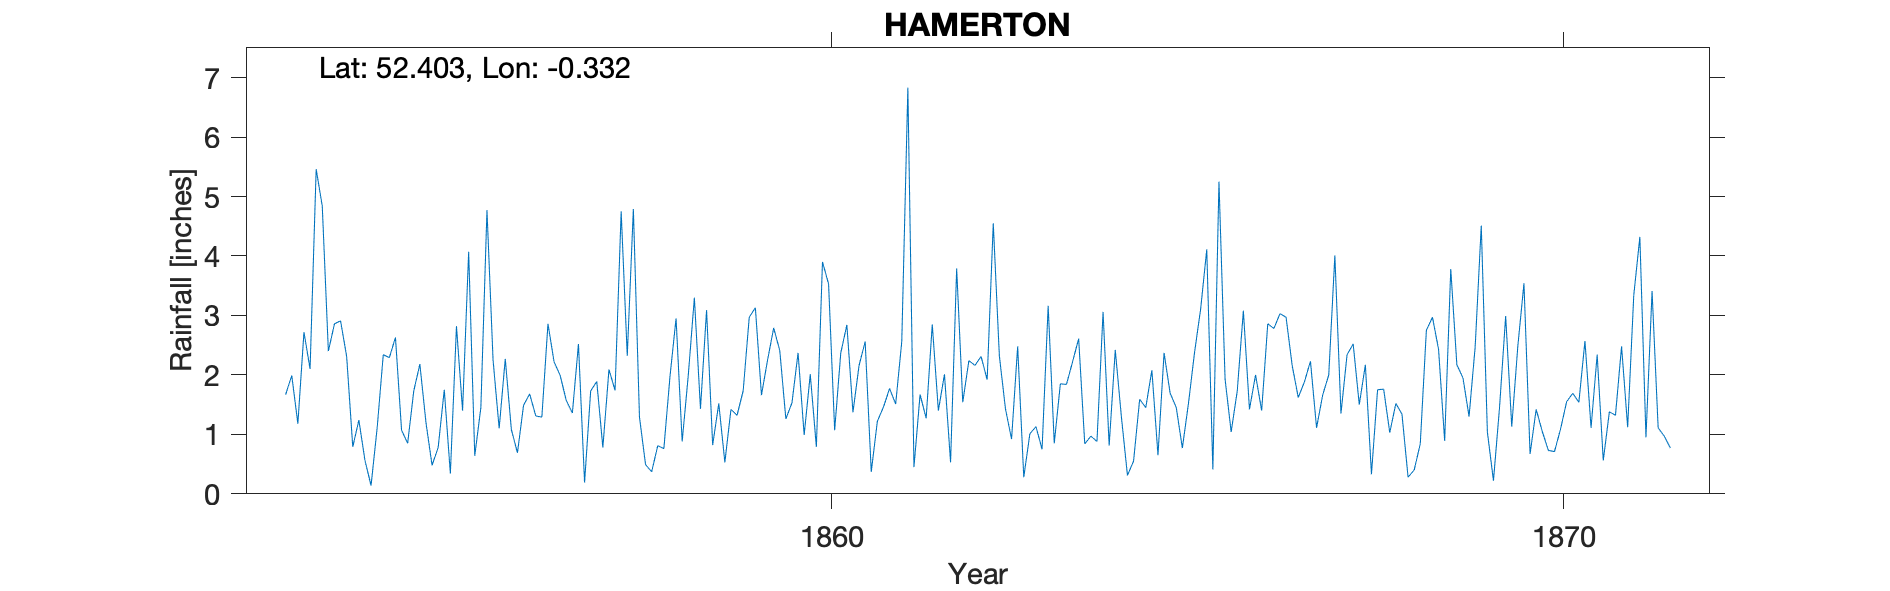

Data behind this chart, as committed beside it:
HAMERTON, , , , , , , , , , , , , , , , , , , , , , , 
Grid ref, TL136796, Long, -0.3316, Lat, 52.4, Elevation, 170, ft, , , , , , , , , , , , , , , 
Station no, RR1137, , , , , , , , , , , , , , , , , , , , , , 
, 1850, 1851, 1852, 1853, 1854, 1855, 1856, 1857, 1858, 1859, 1860, 1861, 1862, 1863, 1864, 1865, 1866, 1867, 1868, 1869, 1870, 1871, 1872
January, , , , 1.67, 1.24, 0.48, 2.27, 2.52, 0.37, 0.53, 2.37, 0.37, 2.01, 2.48, 0.97, 2.37, 1.73, 2.23, 1.76, 2.17, 0.67, 0.56, 
February, , , , 1.99, 0.56, 0.78, 1.08, 0.19, 0.81, 1.42, 0.99, 1.22, 0.53, 0.28, 0.88, 1.69, 3.08, 1.11, 1.03, 1.95, 1.42, 1.38, 
March, , , , 1.18, 0.14, 1.75, 0.69, 1.73, 0.76, 1.32, 2.01, 1.46, 3.79, 1.01, 3.06, 1.45, 1.42, 1.66, 1.52, 1.3, 1.05, 1.32, 
April, , , , 2.72, 1.11, 0.34, 1.49, 1.89, 1.97, 1.73, 0.79, 1.77, 1.54, 1.13, 0.81, 0.77, 2, 2, 1.34, 2.47, 0.73, 2.48, 
May, , , , 2.1, 2.34, 2.82, 1.68, 0.78, 2.95, 2.97, 3.9, 1.51, 2.24, 0.75, 2.42, 1.52, 1.4, 4.01, 0.28, 4.51, 0.71, 1.12, 
June, , , , 5.46, 2.29, 1.4, 1.31, 2.09, 0.88, 3.13, 3.53, 2.56, 2.16, 3.16, 1.3, 2.38, 2.86, 1.35, 0.4, 1.04, 1.09, 3.34, 
July, , , , 4.84, 2.63, 4.07, 1.29, 1.74, 1.99, 1.66, 1.07, 6.83, 2.31, 0.85, 0.31, 3.11, 2.78, 2.34, 0.84, 0.22, 1.55, 4.32, 
August, , , , 2.4, 1.07, 0.64, 2.86, 4.75, 3.3, 2.25, 2.37, 0.45, 1.92, 1.85, 0.55, 4.11, 3.03, 2.52, 2.75, 1.46, 1.69, 0.95, 
September, , , , 2.86, 0.85, 1.45, 2.22, 2.32, 1.43, 2.79, 2.84, 1.67, 4.55, 1.84, 1.59, 0.41, 2.97, 1.5, 2.97, 2.99, 1.54, 3.41, 
October, , , , 2.91, 1.73, 4.77, 1.99, 4.79, 3.09, 2.41, 1.37, 1.27, 2.32, 2.22, 1.45, 5.25, 2.16, 2.17, 2.43, 1.13, 2.57, 1.11, 
November, , , , 2.31, 2.18, 2.25, 1.57, 1.29, 0.82, 1.26, 2.16, 2.85, 1.43, 2.61, 2.08, 1.93, 1.62, 0.33, 0.89, 2.49, 1.11, 0.97, 
December, , , , 0.79, 1.2, 1.1, 1.36, 0.49, 1.52, 1.53, 2.56, 1.4, 0.92, 0.84, 0.65, 1.04, 1.88, 1.75, 3.78, 3.54, 2.34, 0.77, 
Total, , , , 31.23, 17.34, 21.85, 19.81, 24.58, 19.89, 23, 25.96, 23.36, 25.72, 19.02, 16.07, 26.03, 26.93, 22.97, 19.99, 25.27, 16.47, 21.73, 
